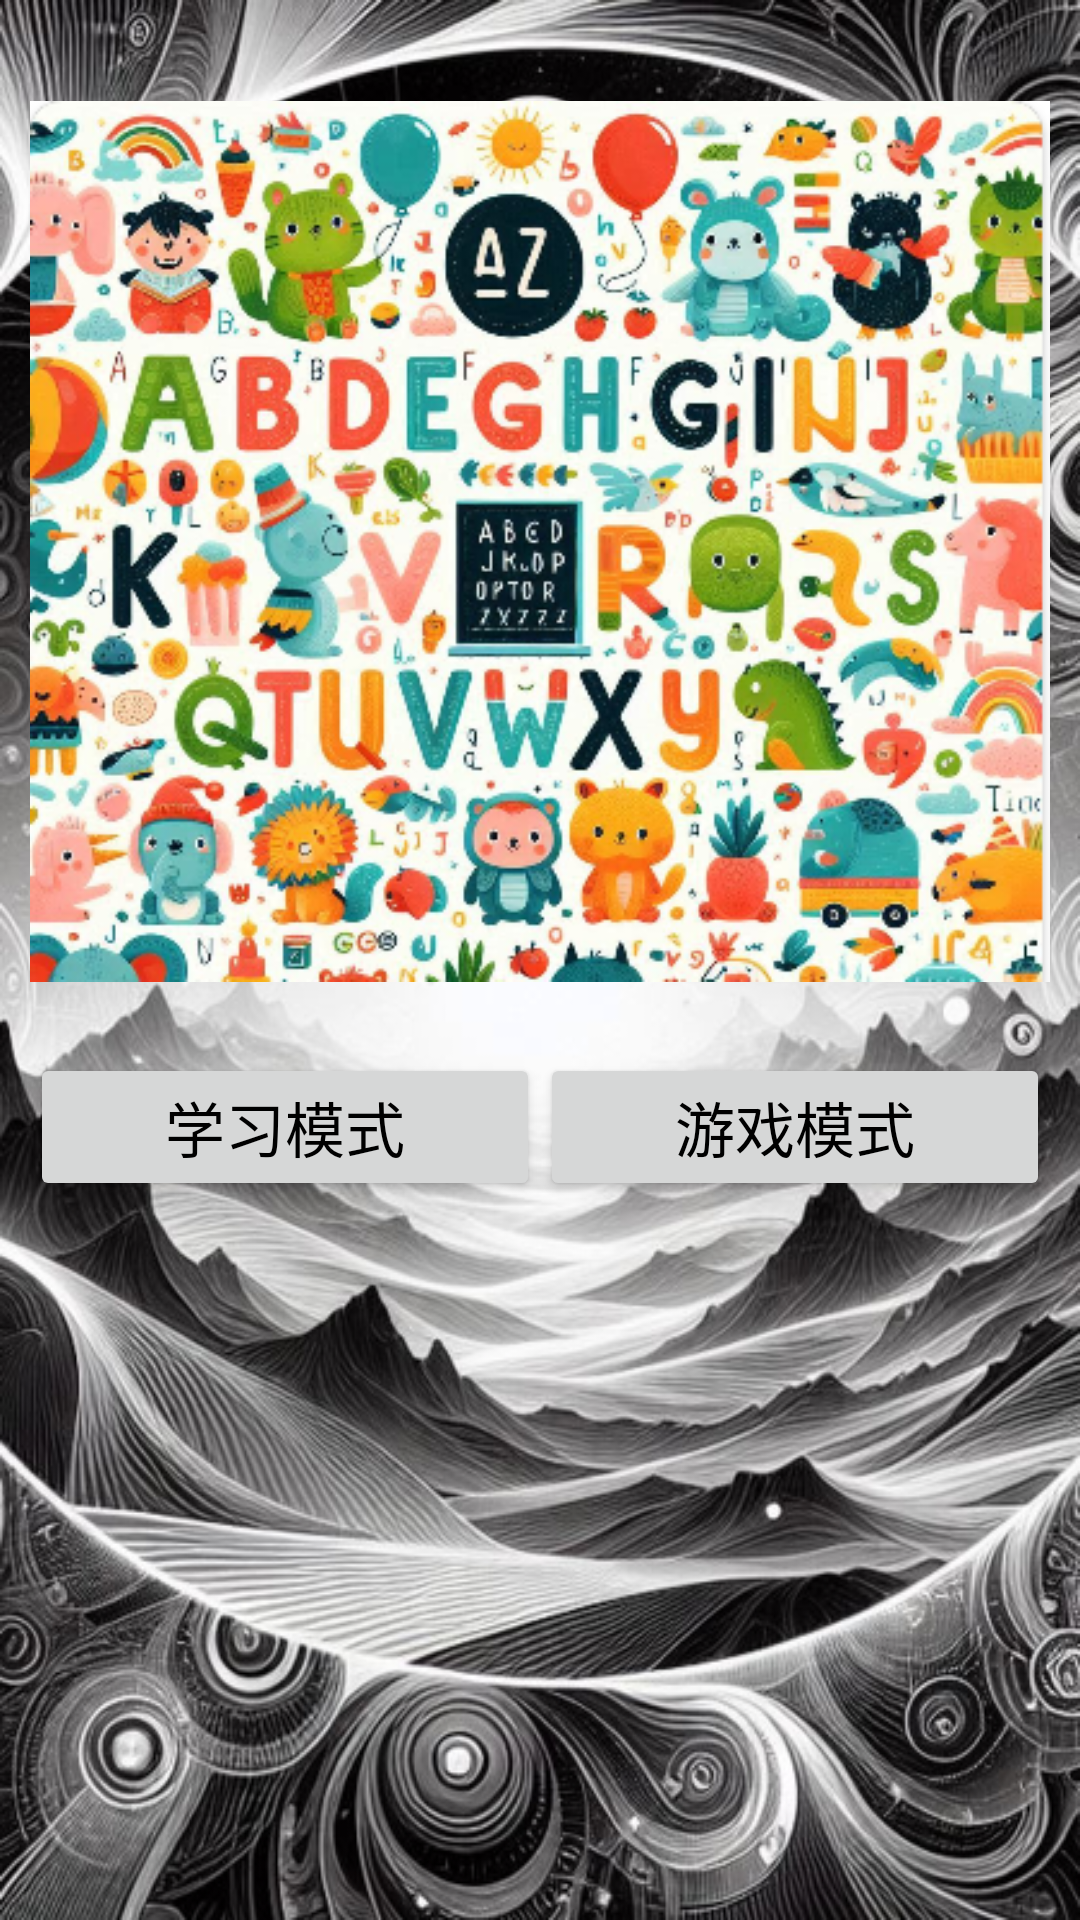

Here is an Android app screen rendered from its layout file. Give the layout XML and the strings, colors and styles it references.
<!-- AndroidManifest.xml: application theme Theme.MyApplication -->
<!-- res/layout/fragment_tab_second.xml -->
<LinearLayout xmlns:android="http://schemas.android.com/apk/res/android"
    android:layout_width="match_parent"
    android:layout_height="match_parent"
    xmlns:app="http://schemas.android.com/apk/res-auto"
    android:background="@drawable/backgrd2"
    android:orientation="vertical"
    android:padding="10dp">


    <ImageView
        android:id="@+id/imageView2"
        android:layout_width="match_parent"
        android:layout_height="wrap_content"
        app:srcCompat="@drawable/ad" />

    <LinearLayout
        android:layout_width="match_parent"
        android:layout_height="wrap_content"
        android:orientation="horizontal">

        <Button
            android:id="@+id/btn_rect"
            android:layout_width="0dp"
            android:layout_height="wrap_content"
            android:layout_weight="1"
            android:text="学习模式"

            android:textColor="@color/black"
            android:textSize="20sp" />

        <Button
            android:id="@+id/btn_oval"
            android:layout_width="0dp"
            android:layout_height="wrap_content"
            android:layout_weight="1"
            android:text="游戏模式"
            android:textColor="@color/black"
            android:textSize="20sp" />

    </LinearLayout>

</LinearLayout>
<!-- resources referenced by this layout -->
<resources>
  <color name="black">#000000</color>
  <!-- drawable ad: png bitmap (drawable, 378856 bytes) -->
  <!-- drawable backgrd2: png bitmap (drawable, 525528 bytes) -->
  <style name="Theme.MyApplication" parent="Base.Theme.MyApplication" />
  <style name="Base.Theme.MyApplication" parent="Theme.MaterialComponents.DayNight.DarkActionBar">
          
          
          <item name="colorPrimary">@color/colorPrimary</item>
          <item name="windowActionBar">false</item>
          <item name="windowNoTitle">true</item>
  
          <item name="colorPrimaryDark">@color/colorPrimaryDark</item>
          <item name="colorAccent">@color/colorAccent</item>
      </style>
  <color name="colorPrimary">#B3FFAA</color>
  <color name="colorPrimaryDark">#B3FFAA</color>
  <color name="colorAccent">#03DAC5</color>
</resources>
